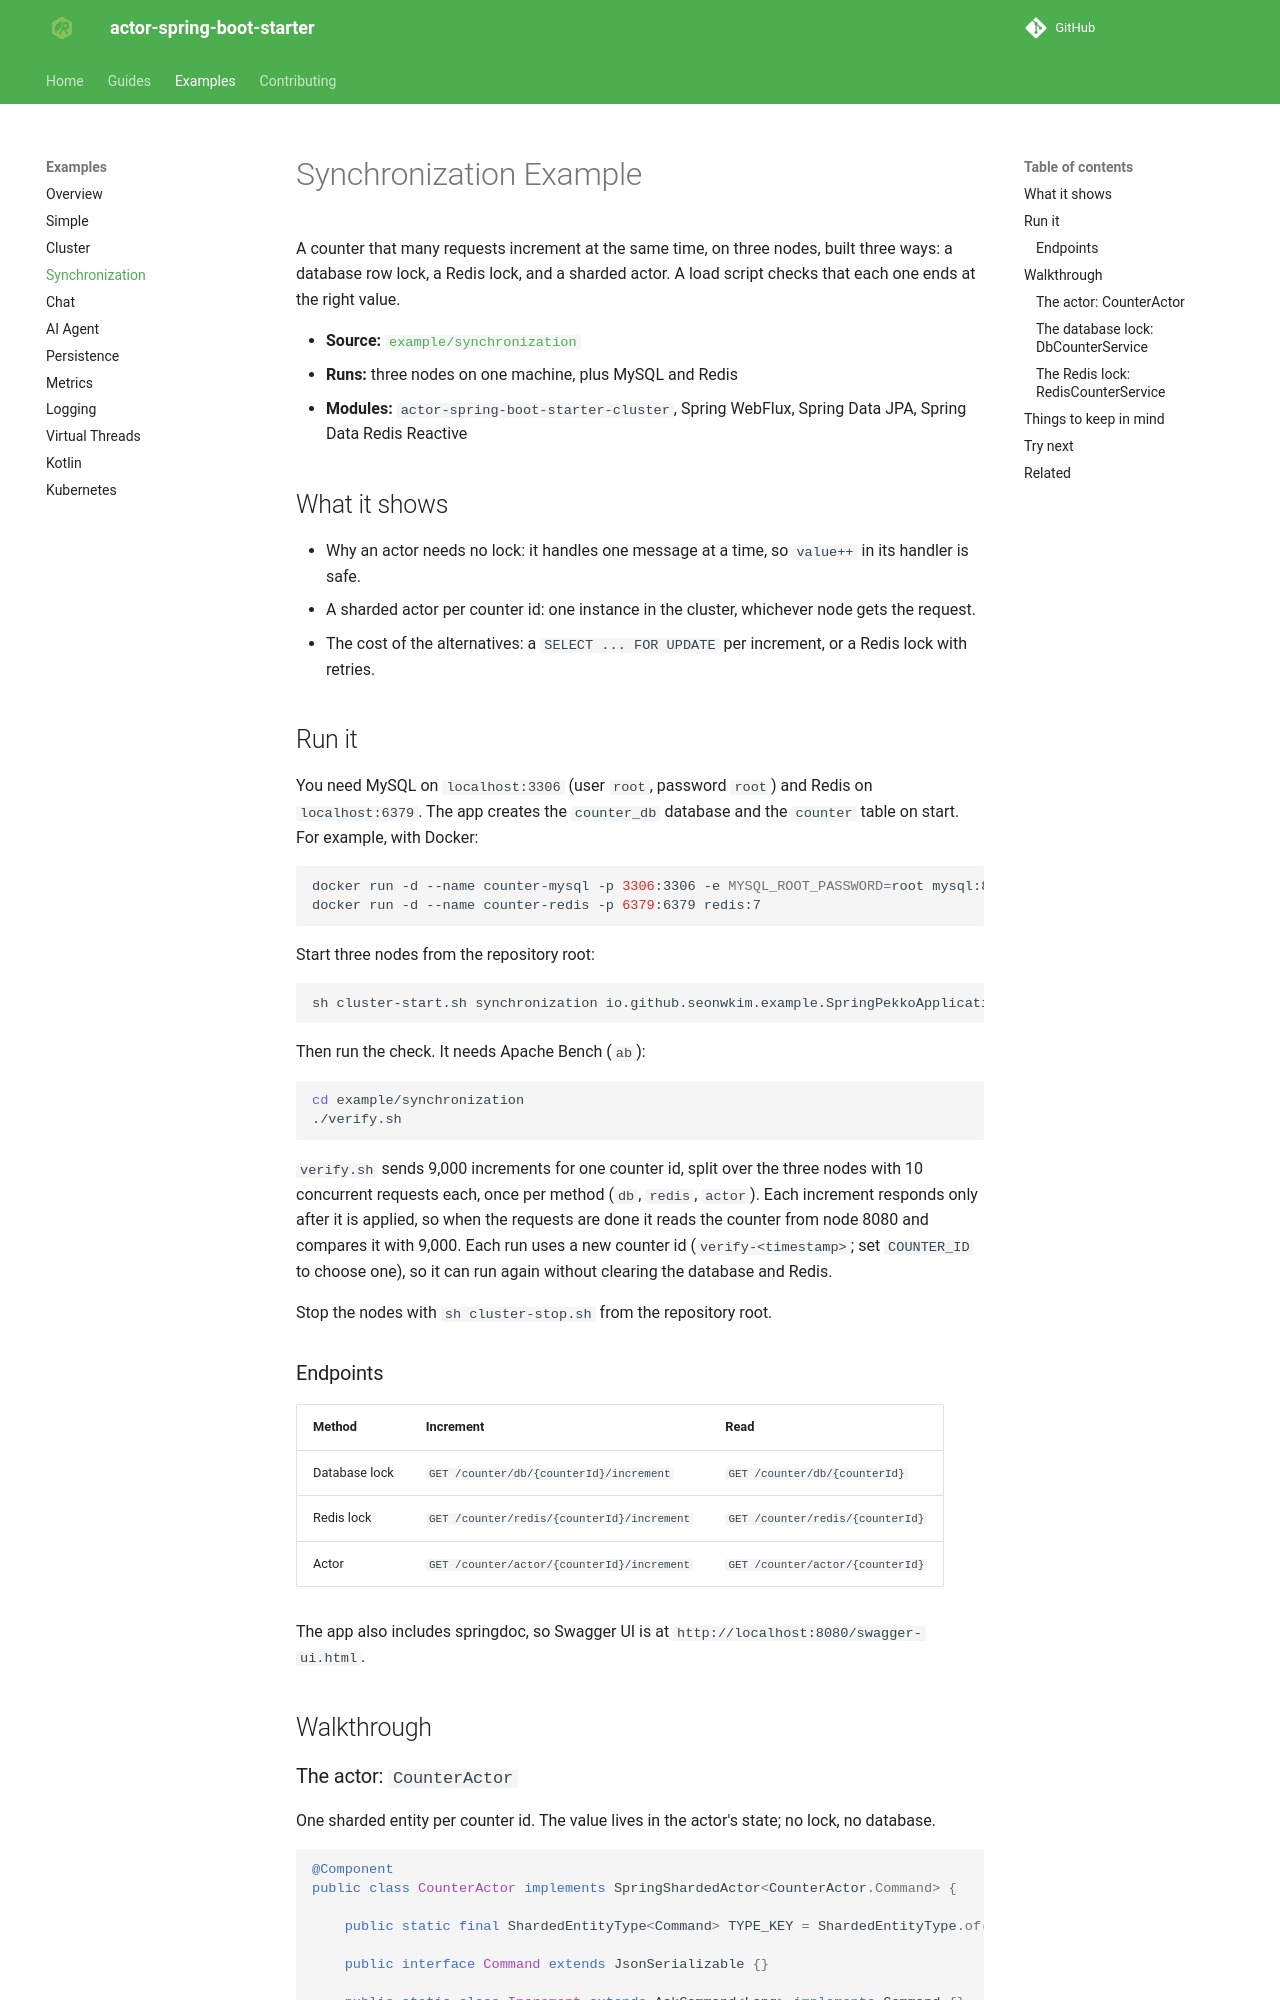

repository: seonWKim/spring-boot-starter-actor · page: examples/synchronization/index.html · generator: mkdocs

# Synchronization Example

A counter that many requests increment at the same time, on three nodes, built three ways: a database
row lock, a Redis lock, and a sharded actor. A load script checks that each one ends at the right
value.

- **Source:** [`example/synchronization`](https://github.com/seonWKim/actor-spring-boot-starter/tree/main/example/synchronization)
- **Runs:** three nodes on one machine, plus MySQL and Redis
- **Modules:** `actor-spring-boot-starter-cluster`, Spring WebFlux, Spring Data JPA, Spring Data Redis Reactive

## What it shows

- Why an actor needs no lock: it handles one message at a time, so `value++` in its handler is safe.
- A sharded actor per counter id: one instance in the cluster, whichever node gets the request.
- The cost of the alternatives: a `SELECT ... FOR UPDATE` per increment, or a Redis lock with retries.

## Run it

You need MySQL on `localhost:3306` (user `root`, password `root`) and Redis on `localhost:6379`. The
app creates the `counter_db` database and the `counter` table on start. For example, with Docker:

```bash
docker run -d --name counter-mysql -p 3306:3306 -e MYSQL_ROOT_PASSWORD=root mysql:8
docker run -d --name counter-redis -p 6379:6379 redis:7
```

Start three nodes from the repository root:

```bash
sh cluster-start.sh synchronization io.github.seonwkim.example.SpringPekkoApplication 8080 2551 3
```

Then run the check. It needs Apache Bench (`ab`):

```bash
cd example/synchronization
./verify.sh
```

`verify.sh` sends 9,000 increments for one counter id, split over the three nodes with 10 concurrent
requests each, once per method (`db`, `redis`, `actor`). Each increment responds only after it is
applied, so when the requests are done it reads the counter from node 8080 and compares it with 9,000.
Each run uses a new counter id (`verify-<timestamp>`; set `COUNTER_ID` to choose one), so it can run
again without clearing the database and Redis.

Stop the nodes with `sh cluster-stop.sh` from the repository root.

### Endpoints

| Method | Increment | Read |
|---|---|---|
| Database lock | `GET /counter/db/{counterId}/increment` | `GET /counter/db/{counterId}` |
| Redis lock | `GET /counter/redis/{counterId}/increment` | `GET /counter/redis/{counterId}` |
| Actor | `GET /counter/actor/{counterId}/increment` | `GET /counter/actor/{counterId}` |

The app also includes springdoc, so Swagger UI is at `http://localhost:8080/swagger-ui.html`.

## Walkthrough
